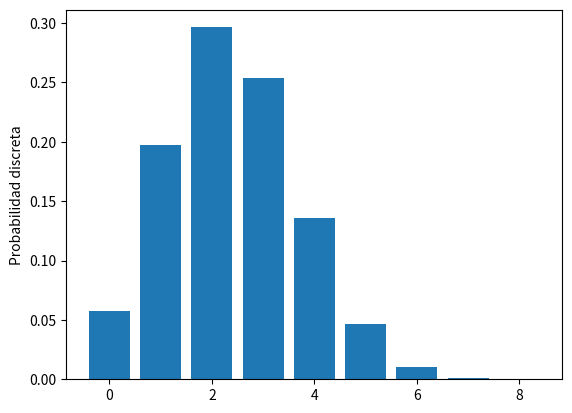
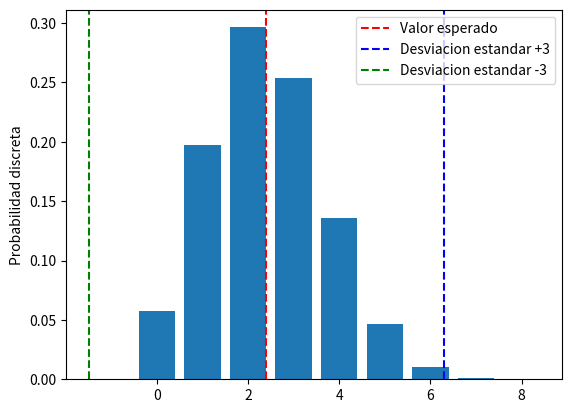
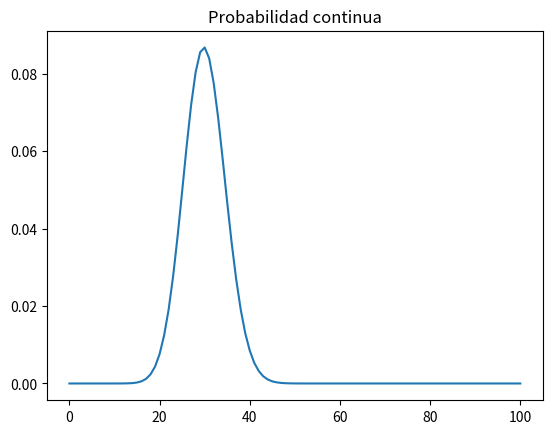
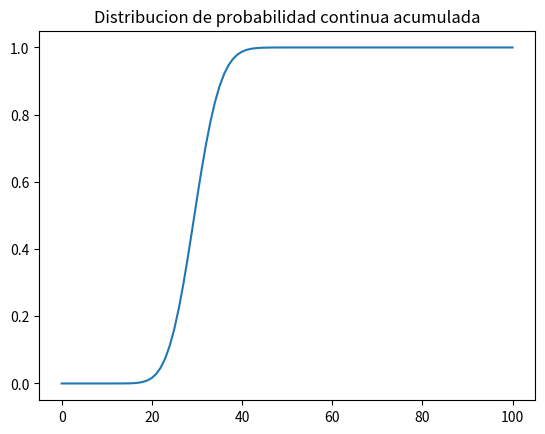

The matplotlib source for these figures, in order:
import numpy as np
import pandas as pd
import scipy.stats

import matplotlib.pyplot as plt
import seaborn as sns

%matplotlib inline

from scipy.stats import binom

p = 0.3 # Probabilidad de exito
n = 8 # Numero de intentos

x = list(range(0, 9, 1))
y = list([])

for i in x: 
  y.append(binom.pmf(i, p=p, n=n))

fig, ax = plt.subplots()
ax.bar(x, y)
ax.set_ylabel('Probabilidad discreta')

print('Sumatoria de todos los valores de la funcion de probabilidad discreta binomial: ', np.sum(y))

media = np.average(x, weights = y)
media

errores = (x - media)
varianza = np.average(errores**2, weights=y)
varianza

media, varianza


p = 0.3 # Probabilidad de exito
n = 8 # Numero de intentos

x = list(range(0, n + 1, 1))
y = list([])

for i in x: 
  y.append(binom.pmf(i, p=p, n=n))

fig, ax = plt.subplots()
ax.bar(x, y)
ax.set_ylabel('Probabilidad discreta')

ax.axvline(x = media, c='r', linestyle='--', label='Valor esperado')
ax.axvline(x = (media + 3*np.sqrt(varianza)), c='b', linestyle='--', label='Desviacion estandar +3')
ax.axvline(x = (media - 3*np.sqrt(varianza)), c='g', linestyle='--', label='Desviacion estandar -3')

ax.legend()

p = 0.3 # Probabilidad de exito
N = 100 # Numero de intentos

x = list(range(0, N+1, 1))
y = list([])

for i in x: 
  y.append(binom.pmf(i, p=p, n=N))

fig, ax = plt.subplots()
ax.plot(x, y)
ax.set_title('Probabilidad continua')


p = 0.3 # Probabilidad de exito
N = 100 # Numero de intentos

x = list(range(0, N+1, 1))
y = list([])

for i in x: 
  y.append(binom.cdf(i, p=p, n=N))

fig, ax = plt.subplots()
ax.plot(x, y)
ax.set_title('Distribucion de probabilidad continua acumulada')

mean, var, skew, kurt = binom.stats(N, p, moments='mvsk')
mean, var, skew, kurt

